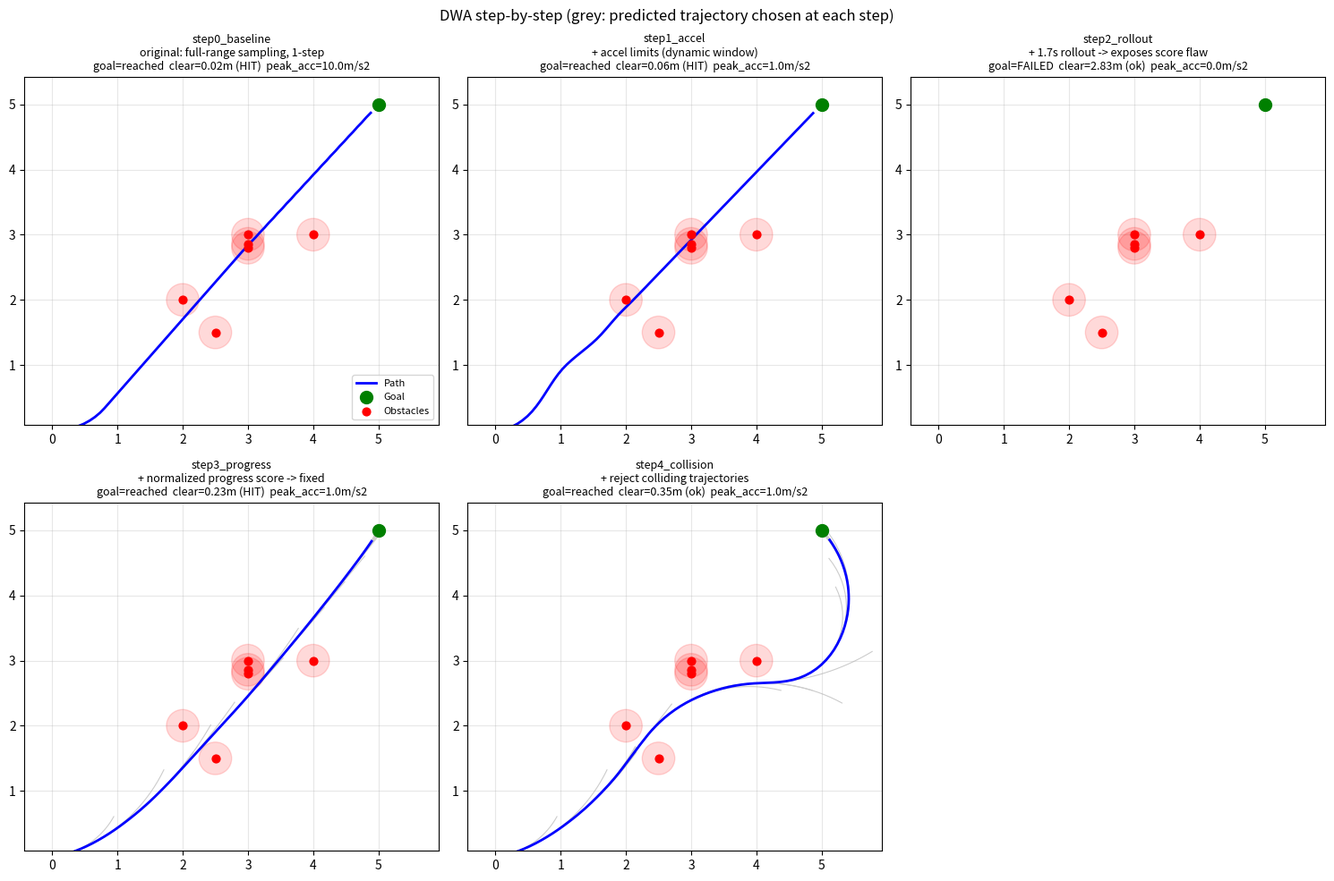

The matplotlib source for this figure:
#!/usr/bin/env python3
"""
DWA를 4단계로 나눠 쌓아가며 비교하는 스크립트.

step0 은 dynamic_window_approach.py 와 동일한 동작(= 아직 DWA가 아님)이고,
step1~4 로 갈수록 원논문(Fox, Burgard, Thrun 1997)에 가까워진다.

  step0_baseline   속도공간 전역 샘플링 + 1스텝 예측 + 소프트 장애물 항
  step1_accel      가속도 한계로 샘플 범위를 좁힘        <- 여기서부터 'dynamic window'
  step2_rollout    sim_time 동안 궤적을 적분해 평가    <- 평가 함수 결함이 드러난다
  step3_progress   진척(progress) 항으로 정규화         <- 그 결함을 고친다
  step4_collision  충돌하는 궤적을 후보에서 탈락시킴    <- 하드 제약

step2 는 의도된 실패다.
  원본의 heading 항은 |목표까지 거리| * cos(방향오차) 로 거리에 비례한다.
  1스텝(0.1s)만 볼 때는 티가 안 나지만 1.7s 앞을 보게 되면
  "전진해서 거리를 줄이기"보다 "제자리 회전으로 정렬만 개선하기"가
  더 높은 점수를 받아 로봇이 출발조차 하지 않는다.
  step3 에서 정렬 대신 '목표까지 거리가 줄어든 양'을 보상해 해결한다.
  (nav2 DWB 의 GoalDist / PathDist critic 이 담당하는 역할)

실행:
  python3 dwa_steps.py            # 전체 비교, PNG 저장
  python3 dwa_steps.py --show     # 창으로 띄우기
  python3 dwa_steps.py --only step2_rollout
"""

import argparse

import numpy as np
import matplotlib
import matplotlib.pyplot as plt

# ---------------------------------------------------------------- 공통 설정

DT = 0.1                  # 제어 주기 [s]
T_MAX = 20.0              # 시뮬레이션 최대 시간 [s]

V_MAX, W_MAX = 1.0, 1.0           # 속도 상한 [m/s], [rad/s]
A_MAX, ALPHA_MAX = 1.0, 2.0       # 가속도 한계 [m/s^2], [rad/s^2]

N_V, N_W = 5, 5           # 속도공간 샘플 수 (v, w)
SIM_TIME = 1.7            # 궤적 예측 시간 [s] (nav2 DWB 기본값과 동일)

ROBOT_RADIUS = 0.25       # 충돌 판정 반경 [m]
SAFETY_MARGIN = 0.10      # 반경에 더해 띄울 여유 [m] (nav2 costmap의 inflation 역할)
CLEARANCE_REF = 2.0       # 정규화 기준 거리 [m]
GOAL_TOL = 0.2            # 목표 도달 판정 [m]

WEIGHTS = (0.8, 0.2, 0.5)  # (heading, clearance, velocity) - 원본과 동일
# clearance :실제 주행에서 장애물까지의 최소 거리.

OBSTACLES = np.array([[2.0, 2.0],
                      [2.5, 1.5],
                      [3.0, 3.0],
                      [3.0, 2.8],
                      [3.0, 2.86],
                      [4.0, 3.0]])
GOAL = np.array([5.0, 5.0])                     # Q. goal에 있어서 target theta goal도 설정은 어떻게 할까?
START = np.array([0.0, 0.0, 0.0])   # x, y, theta


# ---------------------------------------------------------------- 운동 모델

def motion(x, u, dt=DT):
    """차동구동 1스텝 전진. 원본과 달리 새 배열을 반환해 in-place 변형을 피한다."""
    v, w = u
    return np.array([x[0] + v * np.cos(x[2]) * dt,
                     x[1] + v * np.sin(x[2]) * dt,
                     x[2] + w * dt])


def rollout(x, u, sim_time=SIM_TIME):   # sim_time : 궤적 예측 시간.
    """u를 sim_time 동안 유지했을 때의 궤적. step2 이후에서 사용."""
    traj = [x]
    steps = int(sim_time / DT)
    for _ in range(steps):
        traj.append(motion(traj[-1], u))    # calc를 통해 다음 step trajectory point 반환.
    return np.array(traj)


# ---------------------------------------------------------------- 평가 함수

def min_clearance(traj):
    """궤적상 모든 점에서 가장 가까운 장애물까지의 거리."""
    # traj[:, None, :2] - OBSTACLES[None] -> (steps, n_obs, 2)
    diff = traj[:, None, :2] - OBSTACLES[None, :, :]
    return np.min(np.linalg.norm(diff, axis=2))     # np.linalg.norm : 벡터의 norm calc하는 func.       #norm value 중 minimum value return.


def score(traj, u, cfg):
    """후보 (v, w)의 점수. 탈락이면 None."""
    end = traj[-1]
    clearance = min_clearance(traj)

    # 충돌 궤적은 점수 계산 없이 탈락 (하드 제약)
    if cfg['collision_reject'] and clearance <= ROBOT_RADIUS + SAFETY_MARGIN:
        return None

    to_goal = GOAL - end[:2]

    if cfg['normalize']:
        # 진척(progress): 이 궤적을 따라가면 목표까지 거리가 얼마나 줄어드는가.
        # 정렬(alignment)만 보면 제자리 회전이 만점이 되어 로봇이 출발하지 않는다.
        # nav2 DWB의 GoalDist critic에 해당하는 항.
        d_start = np.linalg.norm(GOAL - traj[0][:2])    #distance btw start & goal.
        d_end = np.linalg.norm(to_goal)                 #distance btw end & goal.
        span = V_MAX * (SIM_TIME if cfg['rollout'] else DT)
        heading = (d_start - d_end) / span          # 직진 접근이면 ~1.0
        clear_s = np.clip(clearance / CLEARANCE_REF, 0.0, 1.0)          #normalization for clearance.
        vel_s = u[0] / V_MAX
    else:
        # 원본 방식: 목표 방향 벡터를 진행 방향에 정사영 -> 거리에 비례해 커진다
        heading = np.dot(to_goal, [np.cos(end[2]), np.sin(end[2])])
        clear_s = clearance
        vel_s = u[0]

    w_h, w_c, w_v = WEIGHTS
    return w_h * heading + w_c * clear_s + w_v * vel_s


# ---------------------------------------------------------------- 속도 윈도우

def velocity_window(v_cur, w_cur, cfg):
    """후보로 삼을 (v, w) 범위. step1에서 dynamic window가 들어간다."""
    if cfg['accel_limit']:
        # 한 제어주기 동안 가속도로 도달 가능한 범위로만 제한
        v_lo = max(0.0, v_cur - A_MAX * DT)
        v_hi = min(V_MAX, v_cur + A_MAX * DT)
        w_lo = max(-W_MAX, w_cur - ALPHA_MAX * DT)
        w_hi = min(W_MAX, w_cur + ALPHA_MAX * DT)
    else:
        # 원본: 매 스텝 전 범위를 훑는다 -> 0에서 1.0 m/s로 점프 가능
        v_lo, v_hi = 0.0, V_MAX
        w_lo, w_hi = -W_MAX, W_MAX
    return np.linspace(v_lo, v_hi, N_V), np.linspace(w_lo, w_hi, N_W)


# ---------------------------------------------------------------- 시뮬레이션

def simulate(cfg):
    x = START.copy()
    v_cur, w_cur = 0.0, 0.0

    path = [x[:2].copy()]
    cmds = []
    best_trajs = []          # 각 스텝에서 선택된 예측 궤적 (시각화용)
    rejected = 0

    for _ in range(int(T_MAX / DT)):
        if np.linalg.norm(GOAL - x[:2]) < GOAL_TOL:
            break

        vs, ws = velocity_window(v_cur, w_cur, cfg)
        best_score, best_u, best_traj = -np.inf, None, None

        for v in vs:
            for w in ws:
                u = (v, w)
                traj = rollout(x, u) if cfg['rollout'] else np.array([x, motion(x, u)])
                s = score(traj, u, cfg)
                if s is None:
                    rejected += 1
                    continue
                if s > best_score:
                    best_score, best_u, best_traj = s, u, traj

        if best_u is None:
            # 모든 후보가 충돌 -> 제동 (가속도 한계 내에서 최대 감속)
            best_u = (max(0.0, v_cur - A_MAX * DT), 0.0)
            best_traj = rollout(x, best_u) if cfg['rollout'] else np.array([x, motion(x, best_u)])

        v_cur, w_cur = best_u
        x = motion(x, best_u)
        path.append(x[:2].copy())
        cmds.append(best_u)
        best_trajs.append(best_traj)

    path = np.array(path)
    cmds = np.array(cmds) if cmds else np.zeros((0, 2))

    # 실제 주행 경로 기준 지표
    traveled_clearance = min_clearance(
        np.hstack([path, np.zeros((len(path), 1))]))
    # 정지(0)에서 출발하므로 첫 명령까지의 변화도 가속으로 센다.
    v_series = np.concatenate([[0.0], cmds[:, 0]]) if len(cmds) else np.zeros(1)
    jerk = (np.max(np.abs(np.diff(v_series))) / DT) if len(v_series) > 1 else 0.0

    return {
        'path': path,
        'trajs': best_trajs,
        'reached': bool(np.linalg.norm(GOAL - path[-1]) < GOAL_TOL),
        'steps': len(path) - 1,
        'length': float(np.sum(np.linalg.norm(np.diff(path, axis=0), axis=1))),
        'clearance': float(traveled_clearance),
        'max_accel': float(jerk),          # 명령된 최대 가속도 [m/s^2]
        'rejected': rejected,
    }


# ---------------------------------------------------------------- 단계 정의

STEPS = {
    'step0_baseline': dict(
        accel_limit=False, rollout=False, collision_reject=False, normalize=False,
        note='original: full-range sampling, 1-step'),
    'step1_accel': dict(
        accel_limit=True, rollout=False, collision_reject=False, normalize=False,
        note='+ accel limits (dynamic window)'),
    'step2_rollout': dict(
        accel_limit=True, rollout=True, collision_reject=False, normalize=False,
        note=f'+ {SIM_TIME}s rollout -> exposes score flaw'),
    'step3_progress': dict(
        accel_limit=True, rollout=True, collision_reject=False, normalize=True,
        note='+ normalized progress score -> fixed'),
    'step4_collision': dict(
        accel_limit=True, rollout=True, collision_reject=True, normalize=True,
        note='+ reject colliding trajectories'),
}


def plot_one(ax, name, cfg, res):
    # 선택된 예측 궤적을 옅게 겹쳐 그려 "무엇을 보고 결정했는지" 보이게 한다
    for traj in res['trajs'][::5]:
        ax.plot(traj[:, 0], traj[:, 1], color='0.8', lw=0.8, zorder=1)

    ax.plot(res['path'][:, 0], res['path'][:, 1], 'b-', lw=2, label='Path', zorder=3)
    ax.plot(*GOAL, 'go', ms=10, label='Goal', zorder=4)
    ax.scatter(OBSTACLES[:, 0], OBSTACLES[:, 1], c='r', s=40, label='Obstacles', zorder=4)
    for ox, oy in OBSTACLES:
        ax.add_patch(plt.Circle((ox, oy), ROBOT_RADIUS, color='r',
                                alpha=0.15, zorder=2))

    hit = 'HIT' if res['clearance'] <= ROBOT_RADIUS else 'ok'
    ax.set_title(
        f"{name}\n{cfg['note']}\n"
        f"goal={'reached' if res['reached'] else 'FAILED'}  "
        f"clear={res['clearance']:.2f}m ({hit})  "
        f"peak_acc={res['max_accel']:.1f}m/s2",
        fontsize=9)
    ax.axis('equal')
    ax.grid(True, alpha=0.3)
    ax.set_xlim(-0.5, 6)
    ax.set_ylim(-0.5, 6)


def main():
    ap = argparse.ArgumentParser()
    ap.add_argument('--show', action='store_true', help='창으로 띄우기')
    ap.add_argument('--only', help='한 단계만 실행')
    args = ap.parse_args()

    if not args.show:
        matplotlib.use('Agg')

    table = dict(STEPS)
    names = [args.only] if args.only else list(table)
    results = {}

    print(f"{'step':<20} {'goal':<7} {'steps':>6} {'len[m]':>7} "
          f"{'clear[m]':>9} {'acc[m/s2]':>10} {'rejected':>9}")
    print('-' * 76)
    for name in names:
        cfg = table[name]
        res = simulate(cfg)
        results[name] = res
        print(f"{name:<20} {'reached' if res['reached'] else 'FAILED':<7} "
              f"{res['steps']:>6} {res['length']:>7.2f} "
              f"{res['clearance']:>9.2f} {res['max_accel']:>10.1f} "
              f"{res['rejected']:>9}")

    ncol = min(3, len(names))
    nrow = (len(names) + ncol - 1) // ncol
    fig, axes = plt.subplots(nrow, ncol, figsize=(5 * ncol, 5 * nrow))
    axes = np.atleast_1d(axes).ravel()

    for ax, name in zip(axes, names):
        plot_one(ax, name, table[name], results[name])
    for ax in axes[len(names):]:
        ax.axis('off')

    axes[0].legend(loc='lower right', fontsize=8)
    fig.suptitle('DWA step-by-step (grey: predicted trajectory chosen at each step)')
    fig.tight_layout()

    out = 'dwa_steps.png'
    fig.savefig(out, dpi=110)
    print(f'\n그림 저장: {out}')
    if args.show:
        plt.show()


if __name__ == '__main__':
    main()
